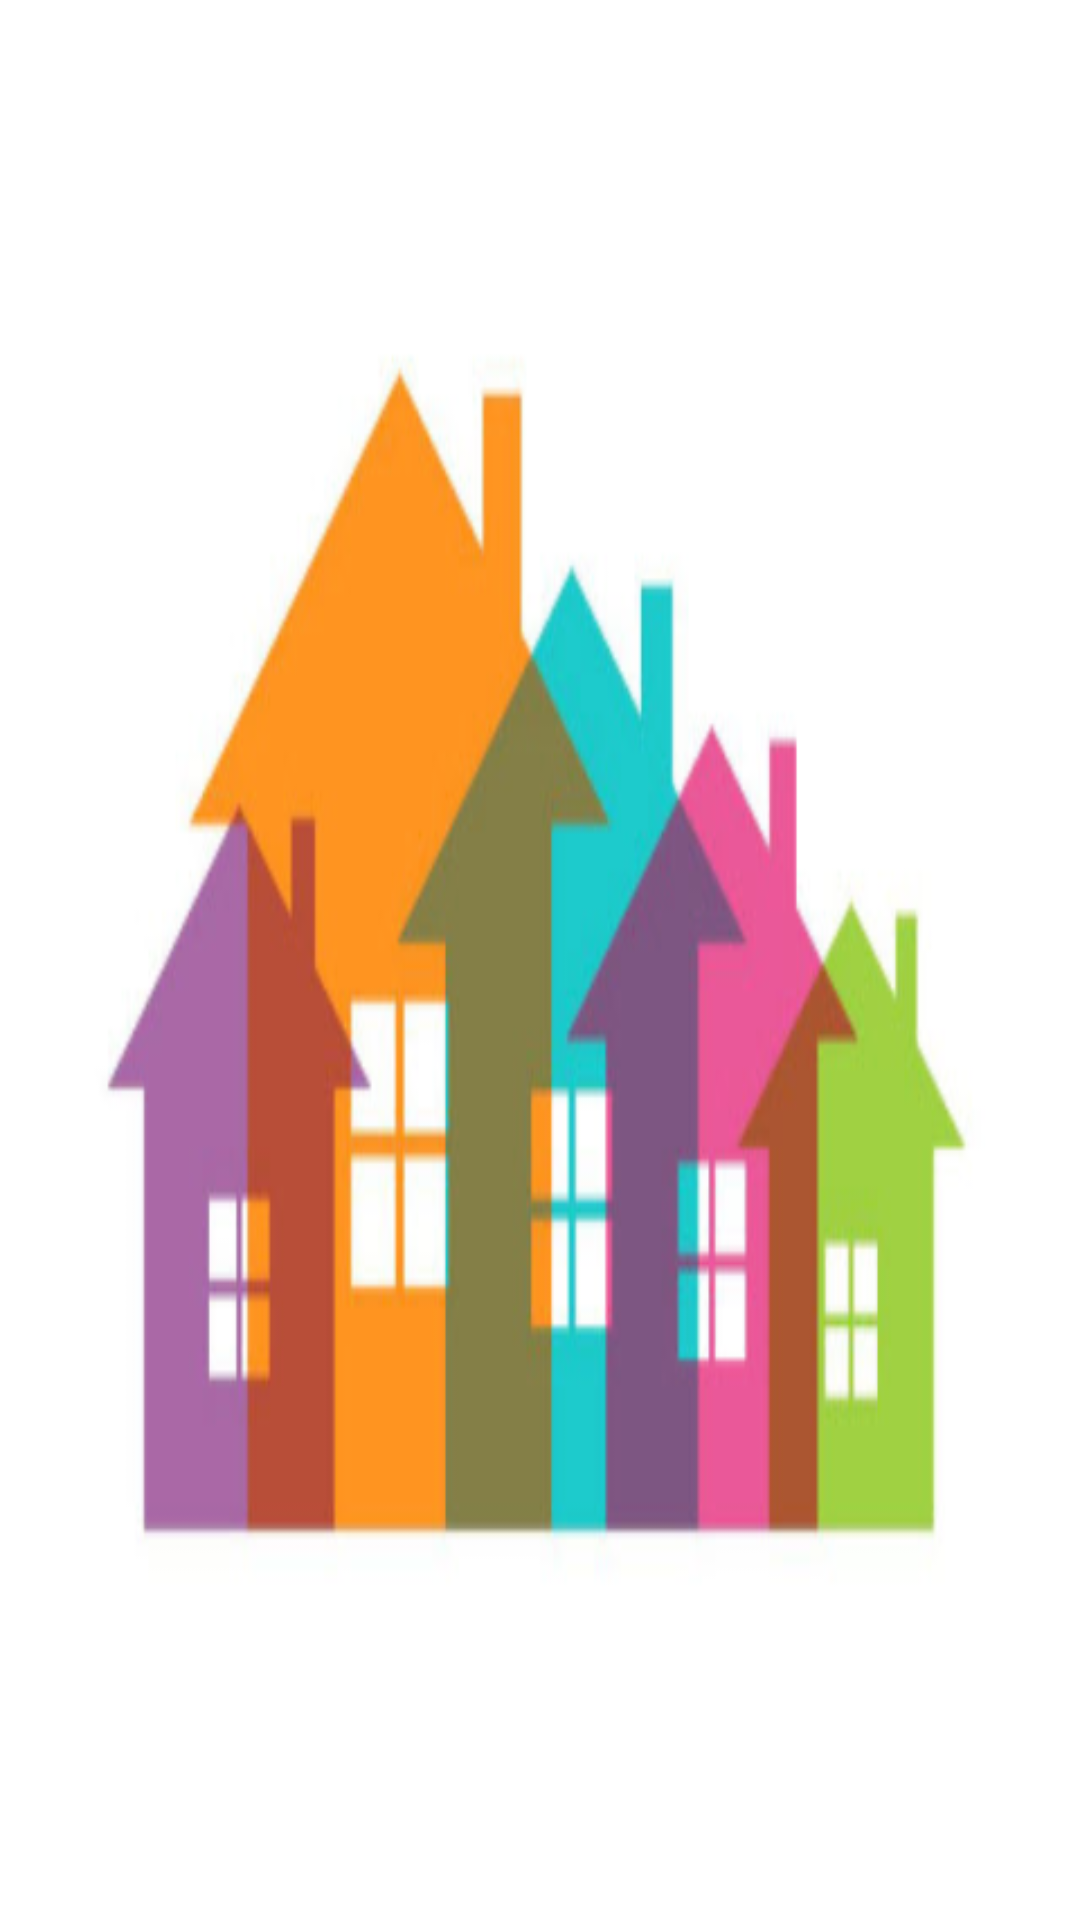

Write the Android layout XML for this screen, with the resource values it uses.
<!-- AndroidManifest.xml: application theme AppTheme -->
<!-- res/layout/nav_header.xml -->
<?xml version="1.0" encoding="utf-8"?>

<android.support.constraint.ConstraintLayout
    xmlns:android="http://schemas.android.com/apk/res/android"
    android:layout_width="match_parent"
    android:layout_height="@dimen/nav_header_height"
    android:background="@drawable/logo">


</android.support.constraint.ConstraintLayout>
<!-- resources referenced by this layout -->
<resources>
  <dimen name="nav_header_height">180dp</dimen>
  <!-- drawable logo: png bitmap (drawable-hdpi, 17581 bytes) -->
  <style name="AppTheme" parent="Theme.AppCompat.Light.NoActionBar">
          
          <item name="colorPrimary">@color/colorPrimary</item>
          <item name="colorPrimaryDark">@color/colorPrimaryDark</item>
          <item name="colorAccent">@color/colorAccent</item>
      </style>
  <color name="colorPrimary">#81C784</color>
  <color name="colorPrimaryDark">#388E3C</color>
  <color name="colorAccent">#DCE775</color>
</resources>
